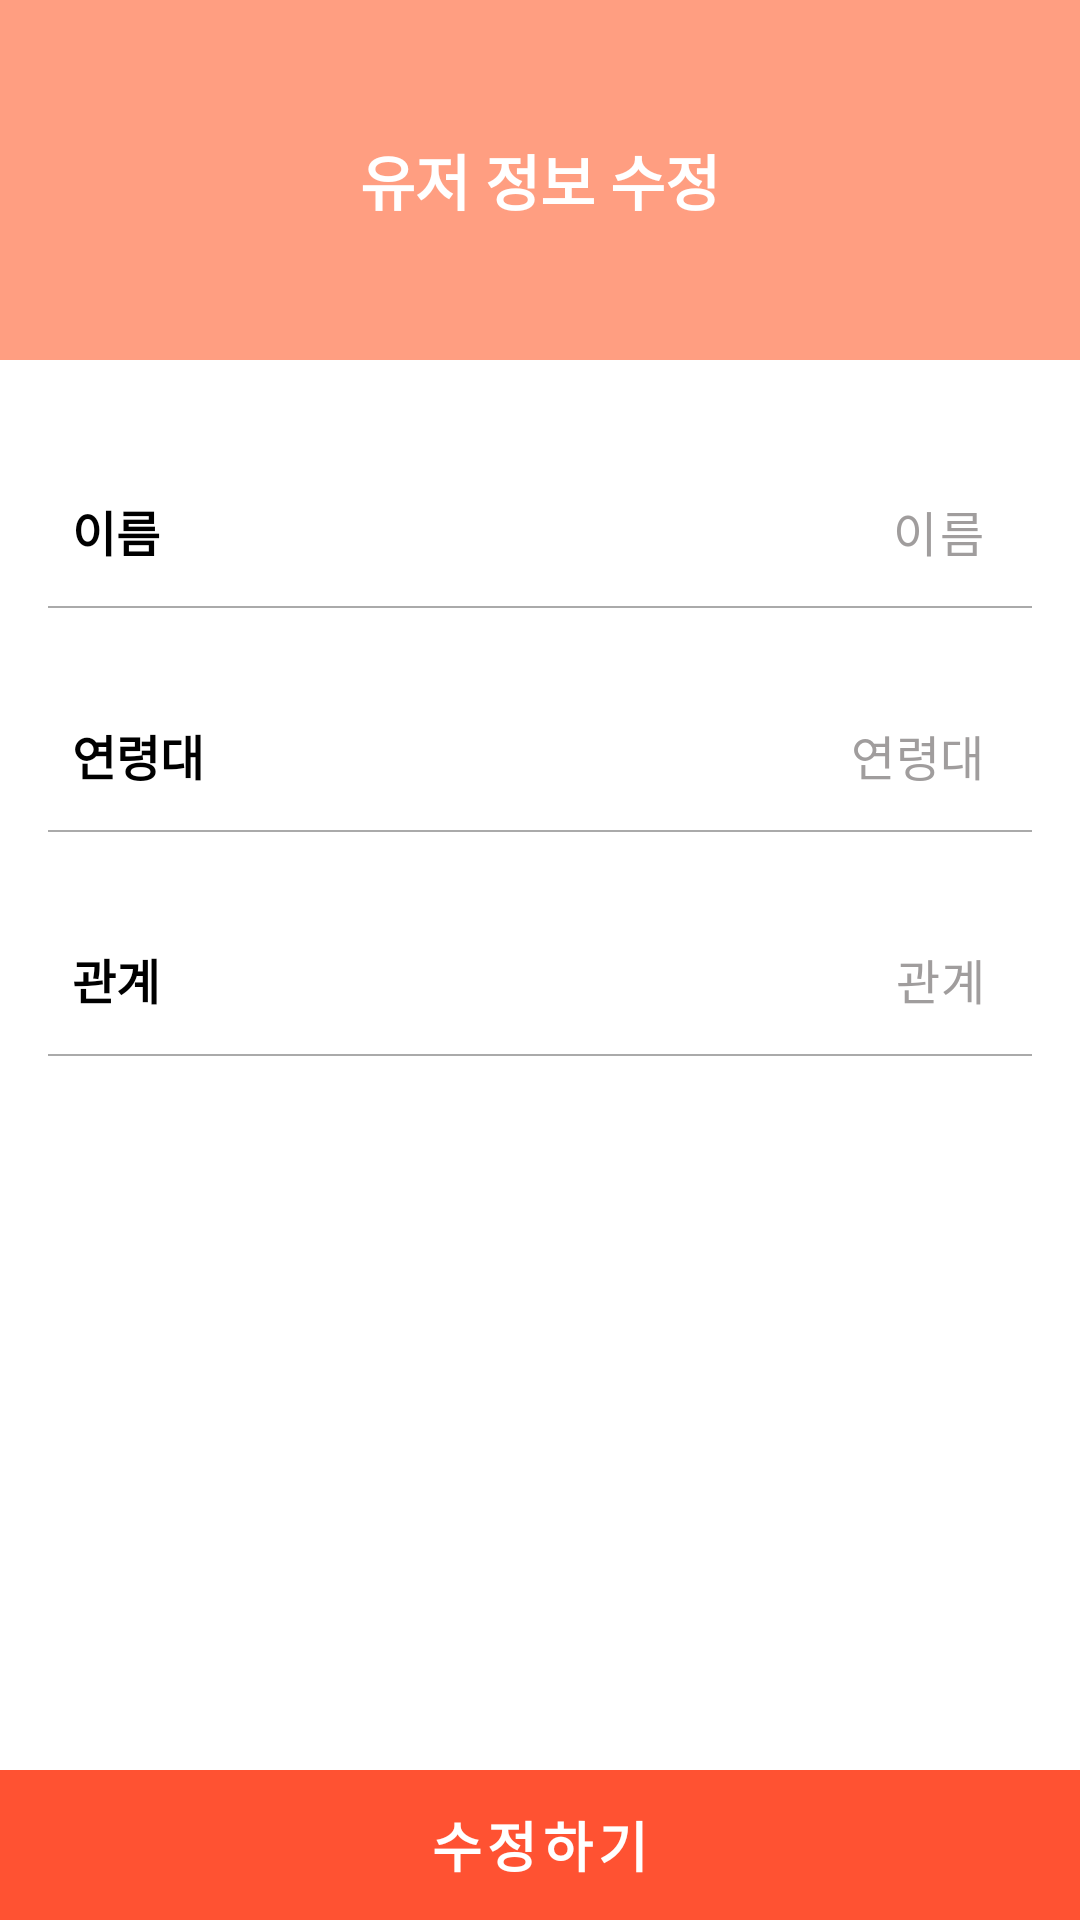

Layout XML and referenced resources for this Android screen:
<!-- AndroidManifest.xml: application theme Theme.Medicine -->
<!-- res/layout/dialog_modify_user.xml -->
<?xml version="1.0" encoding="utf-8"?>
<androidx.constraintlayout.widget.ConstraintLayout xmlns:android="http://schemas.android.com/apk/res/android"
    xmlns:app="http://schemas.android.com/apk/res-auto"
    xmlns:tools="http://schemas.android.com/tools"
    android:layout_width="match_parent"
    android:layout_height="match_parent"
    android:background="@color/white">

    <androidx.constraintlayout.widget.ConstraintLayout
        android:id="@+id/constraintLayout2"
        android:layout_width="match_parent"
        android:layout_height="120dp"
        android:background="@color/color_main_red"
        app:layout_constraintEnd_toEndOf="parent"
        app:layout_constraintStart_toStartOf="parent"
        app:layout_constraintTop_toTopOf="parent">

        <LinearLayout
            android:id="@+id/li_back"
            android:layout_width="50dp"
            android:layout_height="50dp"
            android:gravity="center"
            app:layout_constraintStart_toStartOf="parent"
            app:layout_constraintTop_toTopOf="parent">

            <ImageView
                android:layout_width="25dp"
                android:layout_height="25dp"
                android:src="@drawable/ic_back"
                app:tint="@color/white" />

        </LinearLayout>

        <TextView
            android:layout_width="wrap_content"
            android:layout_height="wrap_content"
            android:text="@string/str_common_04"
            android:textColor="@color/white"
            android:textSize="20dp"
            android:textStyle="bold"
            app:layout_constraintBottom_toBottomOf="parent"
            app:layout_constraintEnd_toEndOf="parent"
            app:layout_constraintStart_toStartOf="parent"
            app:layout_constraintTop_toTopOf="parent" />

    </androidx.constraintlayout.widget.ConstraintLayout>

    <TextView
        android:id="@+id/textView14"
        android:layout_width="wrap_content"
        android:layout_height="wrap_content"
        android:layout_marginStart="24dp"
        android:text="@string/str_name"
        android:textColor="@color/black"
        android:textSize="16dp"
        android:textStyle="bold"
        app:layout_constraintBottom_toBottomOf="@+id/et_name"
        app:layout_constraintStart_toStartOf="parent"
        app:layout_constraintTop_toTopOf="@+id/et_name" />

    <EditText
        android:id="@+id/et_name"
        android:layout_width="0dp"
        android:layout_height="50dp"
        android:layout_marginStart="16dp"
        android:layout_marginTop="32dp"
        android:layout_marginEnd="16dp"
        android:background="@null"
        android:gravity="right|center_vertical"
        android:hint="@string/str_name"
        android:letterSpacing="0.05"
        android:maxLength="10"
        android:maxLines="1"
        android:textSize="16dp"
        android:paddingRight="16dp"
        android:textColor="@color/black"
        android:textColorHint="@color/color_a09d9d"
        app:layout_constraintEnd_toEndOf="parent"
        app:layout_constraintHorizontal_bias="0.0"
        app:layout_constraintStart_toStartOf="parent"
        app:layout_constraintTop_toBottomOf="@+id/constraintLayout2" />

    <View
        android:id="@+id/view2"
        android:layout_width="0dp"
        android:layout_height="0.7dp"
        android:background="@android:color/darker_gray"
        app:layout_constraintEnd_toEndOf="@+id/et_name"
        app:layout_constraintStart_toStartOf="@+id/et_name"
        app:layout_constraintTop_toBottomOf="@+id/et_name" />








































    <TextView
        android:id="@+id/textView2"
        android:layout_width="wrap_content"
        android:layout_height="wrap_content"
        android:layout_marginStart="24dp"
        android:text="@string/str_age"
        android:textColor="@color/black"
        android:textSize="16dp"
        android:textStyle="bold"
        app:layout_constraintBottom_toBottomOf="@+id/tv_age"
        app:layout_constraintStart_toStartOf="parent"
        app:layout_constraintTop_toTopOf="@+id/tv_age" />

    <TextView
        android:id="@+id/tv_age"
        android:layout_width="0dp"
        android:layout_height="50dp"
        android:layout_marginTop="24dp"
        android:paddingRight="16dp"
        android:text="@string/str_age"
        android:textColor="@color/color_a09d9d"
        android:gravity="right|center_vertical"
        android:letterSpacing="0.01"
        android:textSize="16dp"
        app:layout_constraintEnd_toEndOf="@+id/et_name"
        app:layout_constraintStart_toEndOf="@+id/textView2"
        app:layout_constraintTop_toBottomOf="@+id/view2" />

    <View
        android:id="@+id/view4"
        android:layout_width="0dp"
        android:layout_height="0.7dp"
        android:layout_marginStart="16dp"
        android:layout_marginEnd="16dp"
        android:background="@android:color/darker_gray"
        app:layout_constraintEnd_toEndOf="parent"
        app:layout_constraintStart_toStartOf="parent"
        app:layout_constraintTop_toBottomOf="@+id/tv_age" />

    <TextView
        android:id="@+id/textView5"
        android:layout_width="wrap_content"
        android:layout_height="wrap_content"
        android:layout_marginStart="24dp"
        android:text="@string/str_relation"
        android:textColor="@color/black"
        android:textSize="16dp"
        android:textStyle="bold"
        app:layout_constraintBottom_toBottomOf="@+id/tv_relation"
        app:layout_constraintStart_toStartOf="parent"
        app:layout_constraintTop_toTopOf="@+id/tv_relation" />

    <TextView
        android:id="@+id/tv_relation"
        android:layout_width="0dp"
        android:layout_height="50dp"
        android:layout_marginTop="24dp"
        android:gravity="right|center_vertical"
        android:letterSpacing="0.01"
        android:paddingRight="16dp"
        android:text="@string/str_relation"
        android:textColor="@color/color_a09d9d"
        android:textSize="16dp"
        app:layout_constraintEnd_toEndOf="@+id/et_name"
        app:layout_constraintStart_toEndOf="@+id/textView5"
        app:layout_constraintTop_toBottomOf="@+id/view4" />

    <View
        android:id="@+id/view5"
        android:layout_width="0dp"
        android:layout_height="0.7dp"
        android:layout_marginStart="16dp"
        android:layout_marginEnd="16dp"
        android:background="@android:color/darker_gray"
        app:layout_constraintEnd_toEndOf="parent"
        app:layout_constraintStart_toStartOf="parent"
        app:layout_constraintTop_toBottomOf="@+id/tv_relation" />

    <EditText
        android:id="@+id/et_relation"
        android:layout_width="0dp"
        android:layout_height="50dp"
        android:layout_marginStart="16dp"
        android:layout_marginTop="8dp"
        android:layout_marginEnd="16dp"
        android:background="@null"
        android:gravity="right|center_vertical"
        android:hint="직접입력"
        android:letterSpacing="0.05"
        android:maxLength="10"
        android:maxLines="1"
        android:paddingRight="16dp"
        android:textColor="@color/black"
        android:textColorHint="@color/color_a09d9d"
        android:textSize="16dp"
        android:visibility="visible"
        app:layout_constraintEnd_toEndOf="parent"
        app:layout_constraintHorizontal_bias="0.0"
        app:layout_constraintStart_toStartOf="parent"
        app:layout_constraintTop_toBottomOf="@+id/view5" />

    <View
        android:id="@+id/view6"
        android:layout_width="0dp"
        android:layout_height="0.7dp"
        android:layout_marginStart="16dp"
        android:layout_marginEnd="16dp"
        android:background="@android:color/darker_gray"
        app:layout_constraintEnd_toEndOf="parent"
        app:layout_constraintStart_toStartOf="parent"
        app:layout_constraintTop_toBottomOf="@+id/et_relation" />

    <androidx.constraintlayout.widget.Group
        android:id="@+id/group_relation_direct"
        android:layout_width="wrap_content"
        android:layout_height="wrap_content"
        android:visibility="gone"
        app:constraint_referenced_ids="et_relation,view6" />


    <LinearLayout
        android:id="@+id/li_modify_complete"
        android:layout_width="match_parent"
        android:layout_height="50dp"
        android:background="@color/color_ff5232"
        android:gravity="center"
        app:layout_constraintBottom_toBottomOf="parent"
        app:layout_constraintEnd_toEndOf="parent"
        app:layout_constraintStart_toStartOf="parent">

        <TextView
            android:layout_width="wrap_content"
            android:layout_height="wrap_content"
            android:textSize="18dp"
            android:textColor="@color/white"
            android:textStyle="bold"
            android:letterSpacing="0.1"
            android:text="@string/str_common_03" />

    </LinearLayout>

</androidx.constraintlayout.widget.ConstraintLayout>
<!-- resources referenced by this layout -->
<resources>
  <color name="black">#FF000000</color>
  <color name="color_a09d9d">#A09D9D</color>
  <color name="color_ff5232">#ff5232</color>
  <color name="color_main_red">#ff9e81</color>
  <color name="white">#FFFFFFFF</color>
  <string name="str_age">연령대</string>
  <string name="str_common_03">수정하기</string>
  <string name="str_common_04">유저 정보 수정</string>
  <string name="str_gender">성별</string>
  <string name="str_name">이름</string>
  <string name="str_relation">관계</string>
  <style name="Theme.Medicine" parent="Theme.MaterialComponents.DayNight.NoActionBar">
          
          <item name="colorPrimary">@color/black</item>
          <item name="colorPrimaryVariant">@color/black</item>
          
          
          
          
          
          
          <item name="android:statusBarColor" tools:targetApi="l">@color/black</item>
          <item name="bottomSheetDialogTheme">@style/CustomBottomSheetDialog</item>
  
          
      </style>
  <style name="CustomBottomSheetDialog" parent="@style/ThemeOverlay.MaterialComponents.BottomSheetDialog">
          <item name="bottomSheetStyle">@style/CustomBottomSheet</item>
      </style>
  <style name="CustomBottomSheet" parent="Widget.MaterialComponents.BottomSheet">
          <item name="shapeAppearanceOverlay">@style/CustomShapeAppearanceBottomSheetDialog</item>
      </style>
  <style name="CustomShapeAppearanceBottomSheetDialog" parent="">
          <item name="cornerFamily">rounded</item>
          <item name="cornerSizeTopRight">24dp</item>
          <item name="cornerSizeTopLeft">24dp</item>
          <item name="cornerSizeBottomRight">0dp</item>
          <item name="cornerSizeBottomLeft">0dp</item>
      </style>
</resources>
